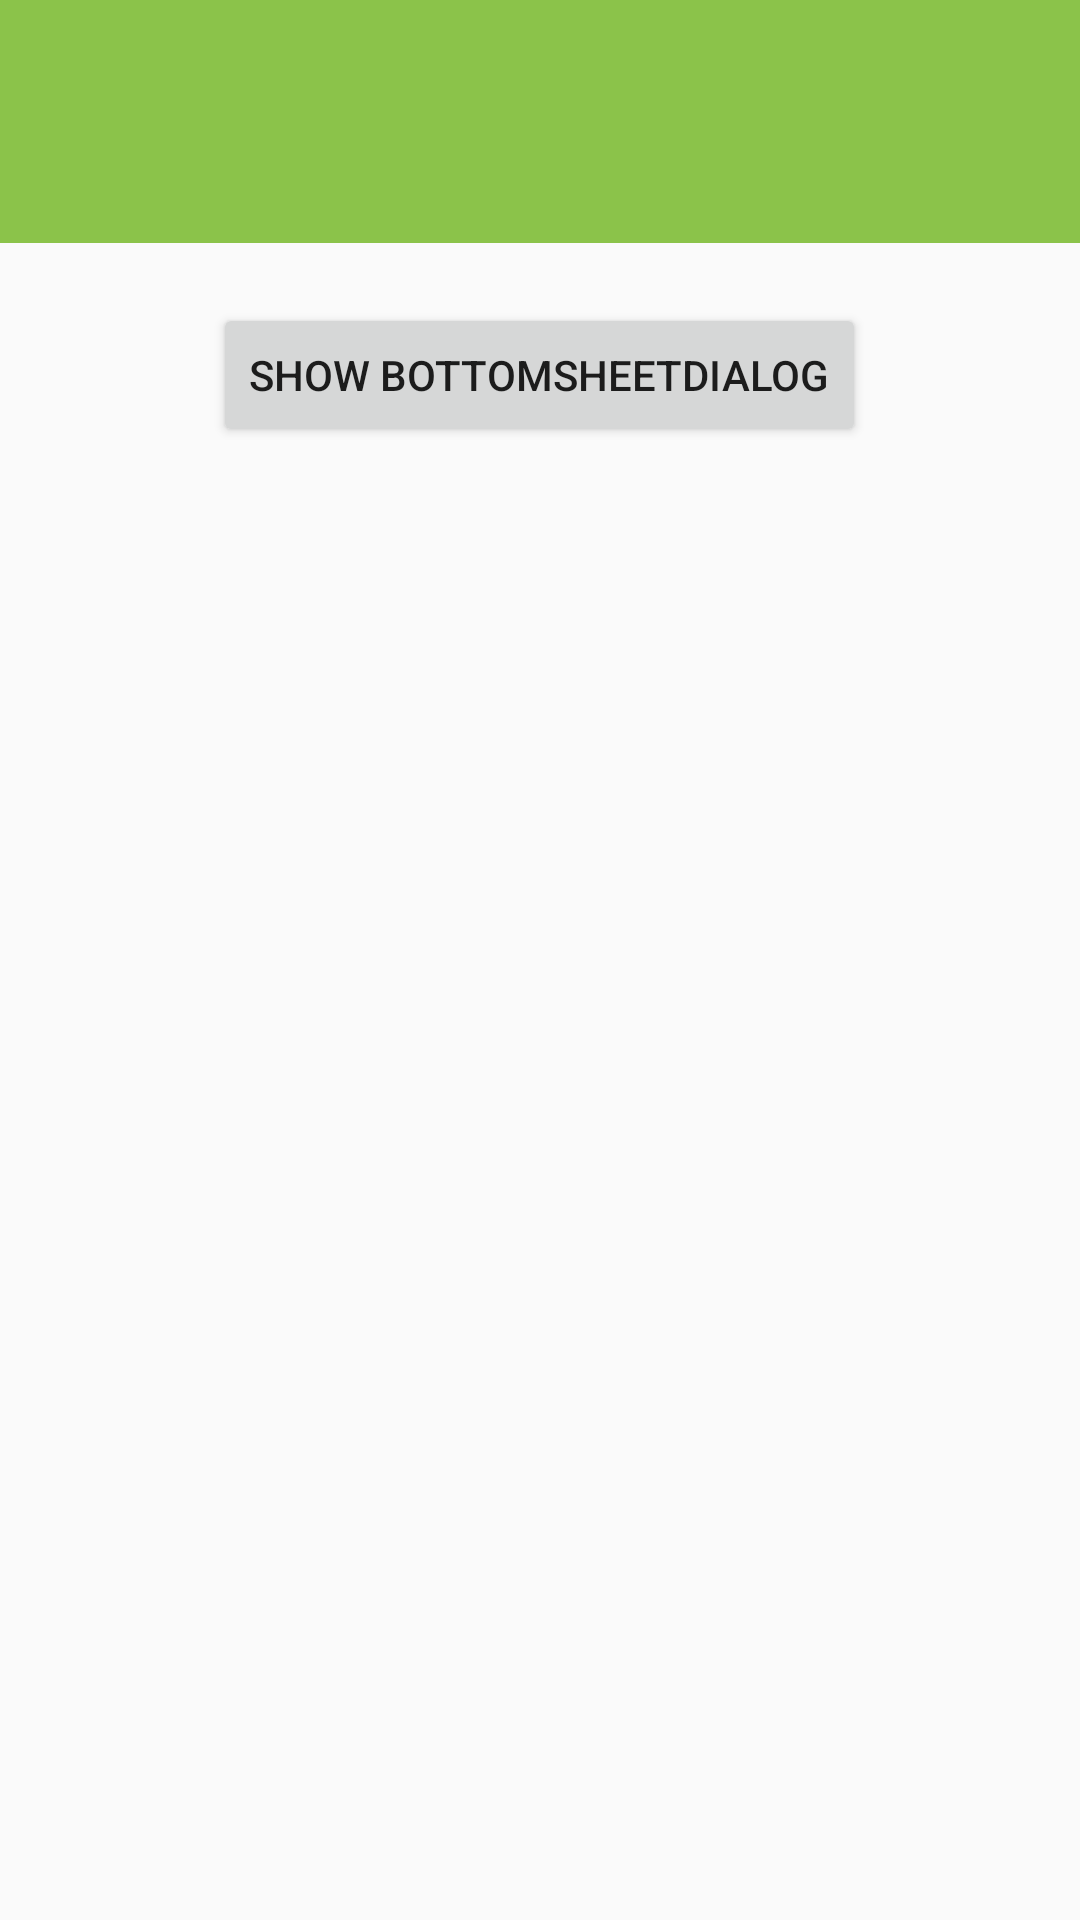

The Android layout XML behind this screen, and the referenced resources:
<!-- AndroidManifest.xml: application theme AppTheme -->
<!-- res/layout/activity_adbase.xml -->
<?xml version="1.0" encoding="utf-8"?>
<LinearLayout xmlns:android="http://schemas.android.com/apk/res/android"
    android:layout_width="match_parent"
    android:layout_height="match_parent"
    android:orientation="vertical">

    <View
        android:layout_width="match_parent"
        android:layout_height="25dp"
        android:background="@color/colorPrimary" />

    <android.support.v7.widget.Toolbar
        android:id="@+id/toolbar"
        android:layout_width="match_parent"
        android:layout_height="?attr/actionBarSize"
        android:background="@color/colorPrimary">


    </android.support.v7.widget.Toolbar>

    <Button
        android:id="@+id/dialog_bottom_sheet_btn"
        android:layout_width="wrap_content"
        android:layout_height="wrap_content"
        android:layout_gravity="center"
        android:layout_marginTop="20dp"
        android:text="Show BottomSheetDialog" />


</LinearLayout>
<!-- resources referenced by this layout -->
<resources>
  <color name="colorPrimary">#8BC34A</color>
  <style name="AppTheme" parent="Theme.AppCompat.Light">
          
          <item name="colorPrimary">@color/colorPrimary</item>
          <item name="colorPrimaryDark">@color/colorPrimaryDark</item>
          <item name="colorAccent">@color/colorAccent</item>
      </style>
  <color name="colorPrimaryDark">#8BC34A</color>
  <color name="colorAccent">#8BC34A</color>
</resources>
